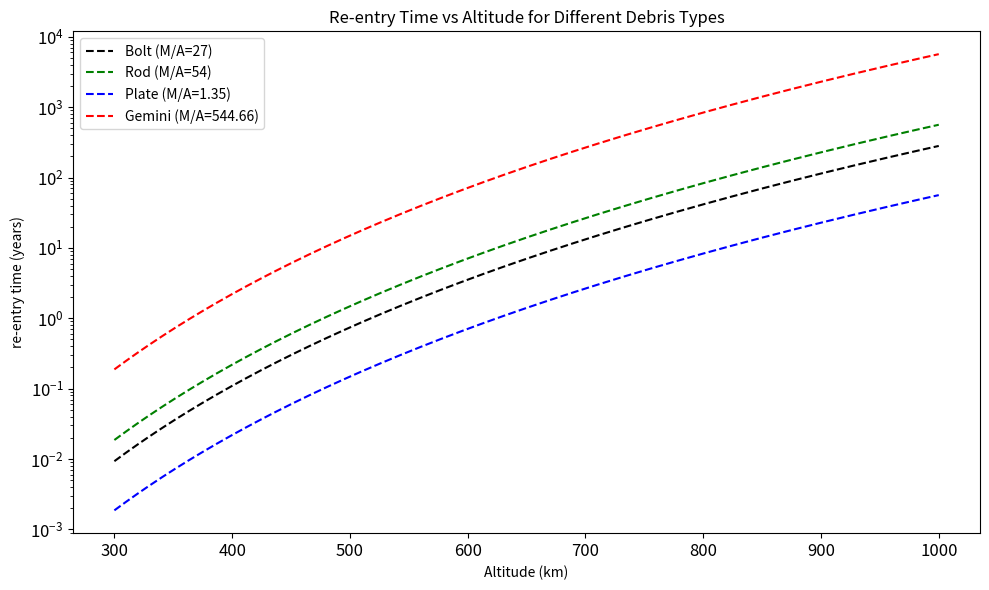

Here is the Python script that generated this plot:
import numpy as np
import matplotlib.pyplot as plt
import math


# Constants in correct units
B = 4.63e30 
sigma = 7.57
G = 6.673e-11  
M_e = 5.97e24  
R_e = 6.37e6  


h = np.linspace(3e5, 1e6, 500)  # Altitudes in m
h_conv = np.linspace(300, 1000, 500)


# Re-entry time function
def reentry_time(M_A):
    """
    Compute re-entry time in years for a given mass-to-area ratio m/A.
    This is calculated in metres according to the constant units as 
    such we will need to convert account for h into km.
    m/A can be treated as a constant as agrees with our parameter units.
    """
    
    t = (h**(sigma + 1)) / (4 * B * math.sqrt(G * M_e * (R_e))*(sigma + 1)) * M_A 
    
    return (t / 3.1536e7)  # Convert seconds to years and h into km


# Compute for different cases
case_1 = reentry_time(27)  # Bolt
case_2 = reentry_time(54)  # Rod
case_3 = reentry_time(5.4)  # Plate
case_4 = reentry_time(544.66)  # Gemini

# Plotting
plt.figure(figsize=(10, 6))
plt.plot(h_conv, case_1, "k--", label="Bolt (M/A=27)")
plt.plot(h_conv, case_2, "g--", label="Rod (M/A=54)")
plt.plot(h_conv, case_3, "b--", label="Plate (M/A=1.35)")
plt.plot(h_conv, case_4, "r--", label="Gemini (M/A=544.66)")
plt.xticks(fontsize=12)
plt.yticks(fontsize=12)
plt.xlabel("Altitude (km)")
plt.ylabel("re-entry time (years)")
plt.title("Re-entry Time vs Altitude for Different Debris Types")
plt.semilogy()  # Logarithmic scale for time
plt.legend()
plt.tight_layout()
plt.savefig("time_plots.png")
plt.show()
